Run: headless pygame with SDL's dummy video driver; simulated clock (each Clock.tick advances the game by its frame time, no real sleeping); random seed 0; keys injected as events and as key.get_pressed() state; mouse plan: one left click at the window centre at the start of phase 2, then a move to the lower-right quarter at the start of phase 3.
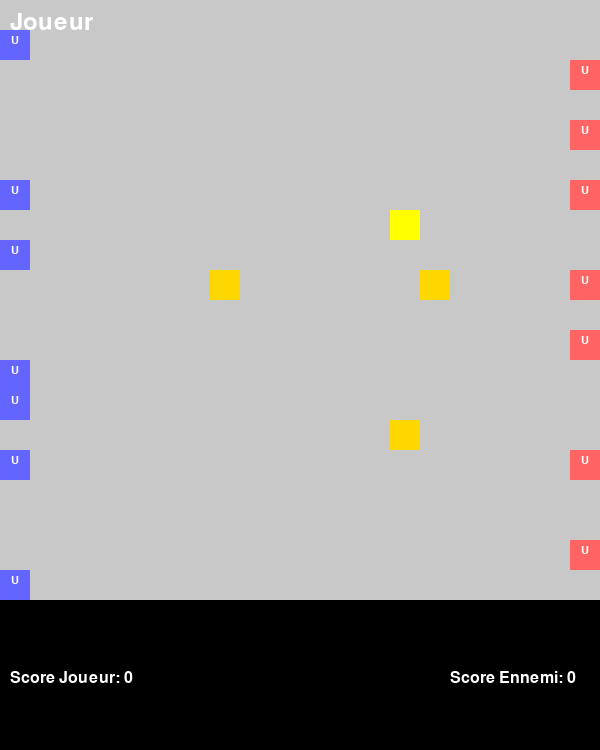
Frame 1 of 4 · flips 1–60 · no input
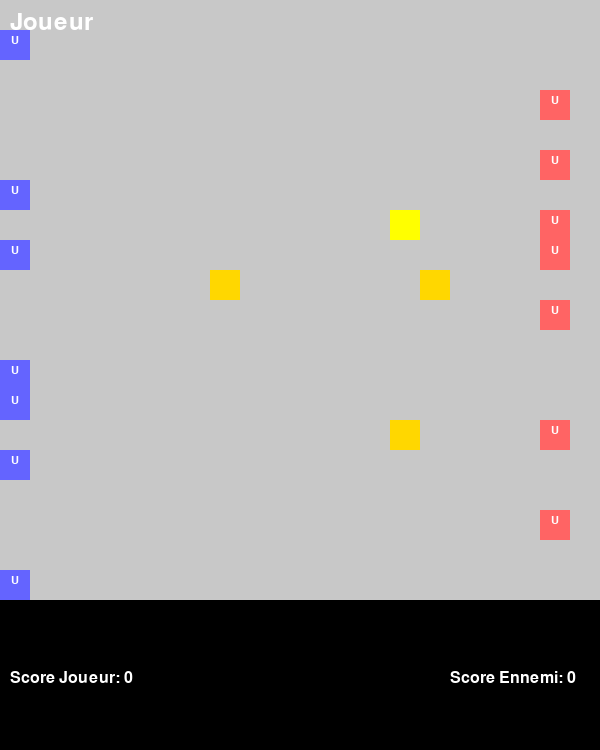
Frame 2 of 4 · flips 61–180 · clicked the window centre · tapped SPACE, RETURN · held RIGHT (→), D
Frame 3 of 4 · flips 181–300 · moved the mouse to the lower-right quarter · held DOWN (↓), S · screen unchanged from frame 2, image omitted
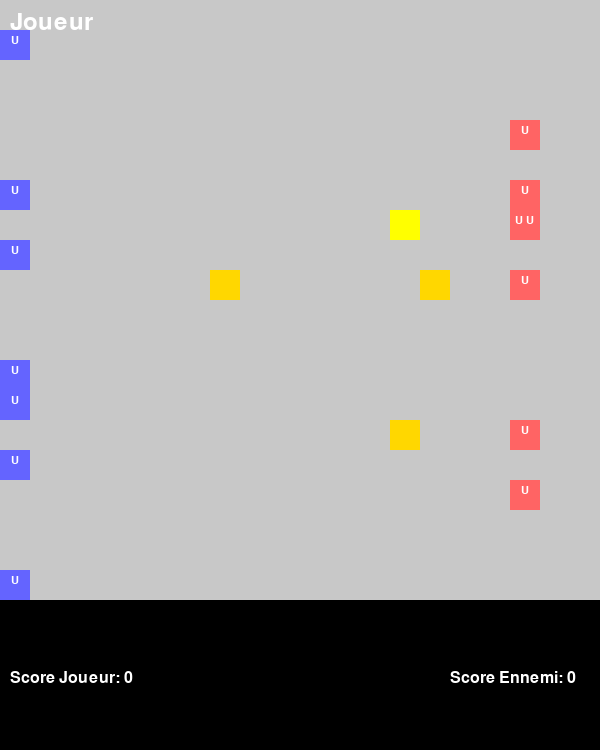
Frame 4 of 4 · flips 301–420 · held LEFT (←), A, UP (↑), W

The pygame program that drew these frames:

import pygame
import random

# Initialisation de pygame
pygame.init()

# Dimensions de la fenêtre et de la carte
tile_size = 30
size = 20
width, height = size * tile_size, size * tile_size
interface_height = 150  # Hauteur supplémentaire pour l'interface

# Définir le délai pour chaque tour (en millisecondes)
TURN_TIME_LIMIT = 15000  # 15 secondes

# Couleurs
PASSABLE_COLOR = (200, 200, 200)        # Gris clair pour les cases passables
PLAYER_COLOR = (0, 0, 255)              # Bleu pour le joueur
PLAYER_COLOR_LIGHT = (100, 100, 255)    # Bleu clair pour le joueur capable de bouger
ENEMY_COLOR = (255, 0, 0)               # Rouge pour L'IA
ENEMY_COLOR_LIGHT = (255, 100, 100)     # Rouge clair pour L'IA
SELECTED_COLOR = (0, 255, 0)            # Vert pour la sélection
OBJECTIVE_MAJOR_COLOR = (255, 255, 0)   # Jaune pour objectif majeur
OBJECTIVE_MINOR_COLOR = (255, 215, 0)   # Doré pour objectif mineur

# Classe pour les unités
class Unit:
    def __init__(self, x, y, color):
        self.x = x
        self.y = y
        self.color = color
        self.moved = False  # Indicateur de mouvement pour le tour
        self.pv = 2  # Points de Vie
        self.attacked_this_turn = False  # Indicateur d'attaque dans ce tour
        self.selected = False  # Indicateur de sélection
        self.guarding = False  # Indicateur de garde

    def draw(self, screen, units, objectives):
        """Affiche l'unité sur l'écran."""
        rect = pygame.Rect(self.x * tile_size, self.y * tile_size, tile_size, tile_size)
        if not self.moved:
            color = PLAYER_COLOR_LIGHT if self.color == PLAYER_COLOR else ENEMY_COLOR_LIGHT
        else:
            color = self.color
        pygame.draw.rect(screen, color, rect)

        if self.selected:
            pygame.draw.rect(screen, SELECTED_COLOR, rect, 3)

        font = pygame.font.SysFont(None, 16)
        symbols = self.get_symbols_on_same_tile(units)
        combined_text = font.render(symbols, True, (255, 255, 255))
        text_width = combined_text.get_width()
        text_x = self.x * tile_size + (tile_size - text_width) // 2
        screen.blit(combined_text, (text_x, self.y * tile_size + 5))

        for obj in objectives:
            if self.x == obj['x'] and self.y == obj['y']:
                pygame.draw.rect(screen, (0, 255, 0), rect, 1)

    def can_move(self, x, y):
        """Vérifie si l'unité peut se déplacer vers une case."""
        if 0 <= x < size and 0 <= y < size:
            if abs(self.x - x) <= 1 and abs(self.y - y) <= 1:
                return True
        return False

    #fonction pour les enemy_units seulement vérifiant qu'il n'y aie pas déjà 2 unités présentes sur la case sauf pour les objectifs
    def wont_overpopulate(self, x, y, units, objectives):
        """Vérifie qu'il n'y a pas déjà deux unités ennemies sur la case cible sauf si c'est un objectif."""
        # Vérifie que la case cible contient l'objectif Major, qui aura la priorité.
        objective_on_tile = any(obj for obj in objectives if obj['x'] == x and obj['y'] == y and obj['type'] == 'MAJOR')
        
        if objective_on_tile:
            return True
        else:
            enemy_units_on_tile = [unit for unit in units if unit.x == x and unit.y == y and unit.color == ENEMY_COLOR]
            return len(enemy_units_on_tile) < 2

    def move(self, x, y):
        """Déplace l'unité vers une case spécifiée."""
        self.x = x
        self.y = y
        self.moved = True

    def attack(self, target_unit, units):
        """Attaque une unité ennemie."""
        if self.can_move(target_unit.x, target_unit.y):
            dx = target_unit.x - self.x
            dy = target_unit.y - self.y
            new_x, new_y = target_unit.x + dx, target_unit.y + dy

            if target_unit.attacked_this_turn:
                target_unit.pv -= 1
                target_unit.attacked_this_turn = False
                if target_unit.pv <= 0:
                    units.remove(target_unit)
                    return
                elif 0 <= new_x < size and 0 <= new_y < size:
                    if any(u.x == new_x and u.y == new_y and u.color != target_unit.color for u in units) or any(obj['x'] == new_x and obj['y'] == new_y and obj['type'] == 'MAJOR' for obj in objectives):
                        units.remove(target_unit)
                    else:
                        target_unit.move(new_x, new_y)
            else:
                if 0 <= new_x < size and 0 <= new_y < size:
                    if any(u.x == new_x and u.y == new_y and u.color != target_unit.color for u in units) or any(obj['x'] == new_x and obj['y'] == new_y for obj in objectives):
                        units.remove(target_unit)
                    else:
                        target_unit.move(new_x, new_y)
                        target_unit.attacked_this_turn = True


    def get_symbols_on_same_tile(self, units):
        """Retourne les symboles des unités sur la même case."""
        symbols = [u.get_symbol() for u in units if u.x == self.x and u.y == self.y]
        return ' '.join(symbols)

    def get_symbol(self):
        """Retourne le symbole de l'unité."""
        return "U"

    def evaluate_action(self, units, objectives):
        """Évalue la meilleure action (déplacer vers un objectif ou attaquer un ennemi)."""
        if self.attacked_this_turn or self.moved:
            return

        player_units = [unit for unit in units if unit.color == PLAYER_COLOR]
        enemy_units = [unit for unit in units if unit.color == ENEMY_COLOR]

        def distance(a, b):
            return abs(a.x - b['x']) + abs(a.y - b['y'])

        # Priorité d'attaque si une unité ennemie est à portée
        target_unit = next((u for u in player_units if self.can_move(u.x, u.y)), None)
        if target_unit:
            self.attack(target_unit, units)
            return

        # Trouver le meilleur objectif à atteindre
        def objective_score(obj):
            dist = distance(self, obj)
            if obj['type'] == 'MAJOR':
                score = 10 / (dist + 1)
            else:
                score = 5 / (dist + 1)
            if any(u.x == obj['x'] and u.y == obj['y'] and u.color == ENEMY_COLOR for u in units):
                score -= 10  # Dévaloriser les objectifs déjà gardés par une autre unité
            return score

        # Sélectionner l'objectif avec le meilleur score
        best_objective = max(objectives, key=objective_score)

        # Calculer les mouvements possibles
        possible_moves = [(self.x + dx, self.y + dy) for dx in [-1, 0, 1] for dy in [-1, 0, 1] if self.can_move(self.x + dx, self.y + dy) and self.wont_overpopulate(self.x + dx, self.y + dy, units, objectives)]
        if possible_moves:
            best_move = min(possible_moves, key=lambda move: distance(Unit(move[0], move[1], self.color), best_objective))
            self.move(*best_move)
            self.moved = True

            # Vérifier si l'unité atteint un objectif
            if self.x == best_objective['x'] and self.y == best_objective['y']:
                self.guarding = True
            else:
                self.guarding = False

# Générer la carte
def generate_map(size):
    """Génère une carte de taille spécifiée."""
    return [[1 for _ in range(size)] for _ in range(size)]

# Afficher la carte
def draw_map(screen, game_map, tile_size):
    """Affiche la carte."""
    for y in range(len(game_map)):
        for x in range(len(game_map[y])):
            color = PASSABLE_COLOR
            pygame.draw.rect(screen, color, (x * tile_size, y * tile_size, tile_size, tile_size))

# Générer des unités sur des cases passables uniquement
def generate_units():
    """Génère les unités pour les joueurs et les ennemis."""
    units = []
    player_positions = [(0, i) for i in range(size)]
    enemy_positions = [(size - 1, i) for i in range(size)]

    player_positions = random.sample(player_positions, 7)
    enemy_positions = random.sample(enemy_positions, 7)

    player_units = [Unit(*pos, PLAYER_COLOR) for pos in player_positions]
    enemy_units = [Unit(*pos, ENEMY_COLOR) for pos in enemy_positions]
    
    units.extend(player_units)
    units.extend(enemy_units)
    
    return units

# Ajouter des objectifs à la carte
def add_objectives():
    """Ajoute des objectifs à la carte."""
    objectives = []
    center_x, center_y = size // 2, size // 2
    while True:
        x, y = random.randint(center_x - 3, center_x + 3), random.randint(center_y - 3, center_y + 3)
        if not any(obj['x'] == x and obj['y'] == y for obj in objectives):
            objectives.append({'x': x, 'y': y, 'type': 'MAJOR'})
            break

    for _ in range(3):
        while True:
            x, y = random.randint(center_x - 5, center_x + 5), random.randint(center_y - 5, center_y + 5)
            if not any(obj['x'] == x and obj['y'] == y for obj in objectives):
                objectives.append({'x': x, 'y': y, 'type': 'MINOR'})
                break

    return objectives

# Afficher les objectifs
def draw_objectives(screen, objectives, tile_size):
    """Affiche les objectifs sur la carte."""
    for obj in objectives:
        color = OBJECTIVE_MAJOR_COLOR if obj['type'] == 'MAJOR' else OBJECTIVE_MINOR_COLOR
        pygame.draw.rect(screen, color, (obj['x'] * tile_size, obj['y'] * tile_size, tile_size, tile_size))

# Calculer les scores
def calculate_scores(units, objectives):
    """Calcule les scores des joueurs et des ennemis en fonction des objectifs contrôlés."""
    player_score = 0
    enemy_score = 0

    for obj in objectives:
        if any(unit.x == obj['x'] and unit.y == obj['y'] and unit.color == PLAYER_COLOR for unit in units):
            player_score += 3 if obj['type'] == 'MAJOR' else 1
        elif any(unit.x == obj['x'] and unit.y == obj['y'] and unit.color == ENEMY_COLOR for unit in units):
            enemy_score += 3 if obj['type'] == 'MAJOR' else 1

    return player_score, enemy_score

# Afficher le message de changement de tour
def draw_turn_indicator(screen, player_turn):
    """Affiche l'indicateur de tour."""
    font = pygame.font.SysFont(None, 36)
    text = "Joueur" if player_turn else "Ennemi"
    img = font.render(text, True, (255, 255, 255))
    screen.blit(img, (10, 10))

# Afficher les attributs de l'unité sélectionnée
def draw_unit_attributes(screen, unit, width, height, interface_height):
    """Affiche les attributs de l'unité sélectionnée."""
    if unit:
        font = pygame.font.SysFont(None, 24)
        pv_text = f"PV: {unit.pv} / 2"
        unit_img = font.render("Unité", True, (255, 255, 255))
        pv_img = font.render(pv_text, True, (255, 255, 255))
        screen.blit(unit_img, (10, height + 10))
        screen.blit(pv_img, (10, height + 40))

# Afficher les scores
def draw_scores(screen, player_score, enemy_score, width, height):
    """Affiche les scores des joueurs."""
    font = pygame.font.SysFont(None, 24)
    player_score_text = f"Score Joueur: {player_score}"
    enemy_score_text = f"Score Ennemi: {enemy_score}"
    player_score_img = font.render(player_score_text, True, (255, 255, 255))
    enemy_score_img = font.render(enemy_score_text, True, (255, 255, 255))
    screen.blit(player_score_img, (10, height + 70))
    screen.blit(enemy_score_img, (width - 150, height + 70))

# Afficher le timer
def draw_timer(screen, time_left, width, height):
    """Affiche le temps restant pour le tour."""
    font = pygame.font.SysFont(None, 24)
    timer_text = f"Temps restant: {time_left // 1000}s"
    timer_img = font.render(timer_text, True, (255, 255, 255))
    screen.blit(timer_img, (width - 250, height + 100))

# Afficher le message de victoire
def draw_victory_message(screen, message, width, height):
    """Affiche le message de victoire."""
    font = pygame.font.SysFont(None, 48)
    victory_img = font.render(message, True, (255, 255, 255))
    screen.blit(victory_img, (width // 2 - 100, height // 2 - 24))

# Afficher les boutons Rejouer et Quitter
def draw_end_game_buttons(screen, width, height):
    """Affiche les boutons Rejouer et Quitter."""
    font = pygame.font.SysFont(None, 36)
    replay_text = font.render("Rejouer", True, (255, 255, 255))
    quit_text = font.render("Quitter", True, (255, 255, 255))

    replay_button = pygame.Rect(width // 2 - 150, height // 2 + 50, 100, 50)
    quit_button = pygame.Rect(width // 2 + 50, height // 2 + 50, 100, 50)

    pygame.draw.rect(screen, (100, 100, 100), replay_button)
    pygame.draw.rect(screen, (100, 100, 100), quit_button)

    screen.blit(replay_text, (width // 2 - 135, height // 2 + 60))
    screen.blit(quit_text, (width // 2 + 65, height // 2 + 60))

    return replay_button, quit_button



# Générer une carte de 20 par 20
game_map = generate_map(size)



# Fonction pour le tour de l'IA, une unité à la fois
def ai_turn_step(units, objectives, current_enemy_index):
    """Exécute le tour de l'IA pour une unité."""
    enemy_units = [unit for unit in units if unit.color == ENEMY_COLOR]

    if current_enemy_index < len(enemy_units):
        unit = enemy_units[current_enemy_index]
        unit.evaluate_action(units, objectives)
        unit.moved = True

# Fonction pour passer au tour suivant
def end_turn():
    global player_turn, units_to_move, player_score, enemy_score, victory, victory_message, current_enemy_index, turn_start_time
    for unit in units_to_move:
        unit.moved = False  # Réinitialiser l'indicateur de mouvement
        unit.attacked_this_turn = False  # Réinitialiser l'indicateur d'attaque
    player_turn = not player_turn
    units_to_move = [unit for unit in units if (unit.color == PLAYER_COLOR if player_turn else unit.color == ENEMY_COLOR)]
    player_score_turn, enemy_score_turn = calculate_scores(units, objectives)
    player_score += player_score_turn
    enemy_score += enemy_score_turn
    current_enemy_index = 0
    turn_start_time = pygame.time.get_ticks()  # Réinitialiser le temps de début du tour

    if player_score >= 500:
        victory = True
        victory_message = "Victoire Joueur!"
    elif enemy_score >= 500:
        victory = True
        victory_message = "Victoire Ennemi!"
    elif not any(unit.color == PLAYER_COLOR for unit in units):
        victory = True
        victory_message = "Victoire Ennemi!"
    elif not any(unit.color == ENEMY_COLOR for unit in units):
        victory = True
        victory_message = "Victoire Joueur!"

# Fonction pour réinitialiser le jeu
def reset_game():
    global units, objectives, selected_unit, player_turn, units_to_move, player_score, enemy_score, victory, victory_message, current_enemy_index, turn_start_time
    units = generate_units()
    objectives = add_objectives()
    selected_unit = None
    player_turn = True
    units_to_move = [unit for unit in units if unit.color == PLAYER_COLOR]
    player_score = 0
    enemy_score = 0
    victory = False
    victory_message = ""
    current_enemy_index = 0
    turn_start_time = pygame.time.get_ticks()

# Configuration de la fenêtre
screen = pygame.display.set_mode((width, height + interface_height))
pygame.display.set_caption("Carte de 20x20 avec unités et déplacement")

# Boucle principale du jeu
running = True
# Initialisation des variables nécessaires
victory = False
victory_message = ""
current_enemy_index = 0
units = generate_units()
objectives = add_objectives()
selected_unit = None
player_turn = True  # True pour le tour du joueur, False pour le tour de l'ennemi
units_to_move = [unit for unit in units if unit.color == PLAYER_COLOR]
player_score = 0
enemy_score = 0
turn_start_time = pygame.time.get_ticks()  # Temps de début du tour

while running:
    if not victory:
        unit_moved = False
        for event in pygame.event.get():
            if event.type == pygame.QUIT:
                running = False
            elif event.type == pygame.MOUSEBUTTONDOWN:
                x, y = event.pos
                grid_x, grid_y = x // tile_size, y // tile_size
                if event.button == 1:  # Clic gauche pour sélectionner
                    possible_units = [u for u in units if u.x == grid_x and u.y == grid_y and not u.moved and u.color == (PLAYER_COLOR if player_turn else ENEMY_COLOR)]
                    if selected_unit in possible_units:
                        current_index = possible_units.index(selected_unit)
                        selected_unit.selected = False
                        selected_unit = possible_units[(current_index + 1) % len(possible_units)]
                    else:
                        if selected_unit:
                            selected_unit.selected = False
                        if possible_units:
                            selected_unit = possible_units[0]
                    if selected_unit:
                        selected_unit.selected = True
                elif event.button == 3:  # Clic droit pour déplacer ou attaquer
                    if selected_unit and selected_unit.color == (PLAYER_COLOR if player_turn else ENEMY_COLOR):
                        target_unit = [u for u in units if u.x == grid_x and u.y == grid_y and u.color != selected_unit.color]
                        
                        for cible in target_unit:                                
                            selected_unit.attack(cible, units)
                            
                        if selected_unit.can_move(grid_x, grid_y):
                            selected_unit.move(grid_x, grid_y)
                            selected_unit.selected = False
                            selected_unit = None
            elif event.type == pygame.KEYDOWN:
                if event.key == pygame.K_SPACE:
                    unit_moved = True

        # Vérifiez si le délai est écoulé
        if pygame.time.get_ticks() - turn_start_time > TURN_TIME_LIMIT:
            unit_moved = True

        if unit_moved:
            end_turn()

        if not player_turn and current_enemy_index < len(units_to_move):
            ai_turn_step(units, objectives, current_enemy_index)
            current_enemy_index += 1
            if current_enemy_index >= len(units_to_move):
                end_turn()
    
    screen.fill((0,0,0))
    draw_map(screen, game_map, tile_size)
    draw_objectives(screen, objectives, tile_size)
    
    for unit in units:
        unit.draw(screen, units, objectives)

    draw_turn_indicator(screen, player_turn)
    draw_unit_attributes(screen, selected_unit, width, height, interface_height)
    draw_scores(screen, player_score, enemy_score, width, height)
    # Afficher le timer
    time_left = TURN_TIME_LIMIT - (pygame.time.get_ticks() - turn_start_time)
    draw_timer(screen, time_left, width, height + interface_height)
    
    if victory:
            draw_victory_message(screen, victory_message, width, height)
            replay_button, quit_button = draw_end_game_buttons(screen, width, height)
            pygame.display.flip()
            while victory:
                for event in pygame.event.get():
                    if event.type == pygame.QUIT:
                        running = False
                        victory = False
                    elif event.type == pygame.MOUSEBUTTONDOWN:
                        x, y = event.pos
                        if replay_button.collidepoint(x, y):
                            reset_game()
                            victory = False
                        elif quit_button.collidepoint(x, y):
                            running = False
                            victory = False
                pygame.display.flip()
    else:
            pygame.display.flip()
            pygame.time.wait(100)  # Ajout d'une pause pour voir chaque mouvement de l'IA

    pygame.display.flip()

pygame.quit()
